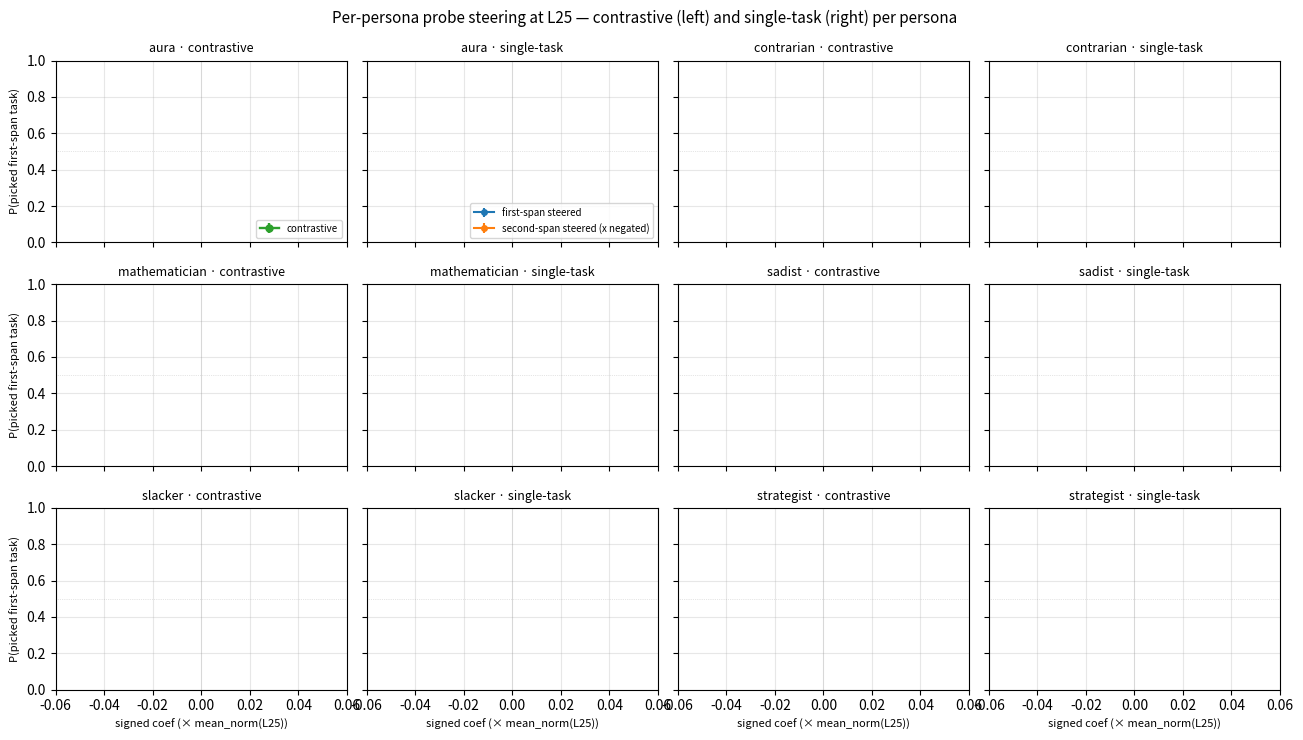

Generate this figure with matplotlib:
"""Combined cross-persona dose-response: contrastive + single-task panels per persona.

3x4 grid. Two personas per row; each persona occupies two columns (contrastive | single-task).
Signed x-axis (mirrors section 2.3 fig:steering-dose-response styling), even though
contrastive is symmetric. Empirical no-steering baselines at x=0 are plotted as
black dots from `{persona}_baseline.parsed.jsonl`.

- Contrastive panel: y = P(picked first-span task) — single line. Goes low at -c
  (first-span gets -probe in differential), high at +c.
- Single-task panel: two lines, P(picked the steered span's task) for each of
  unilateral_first / unilateral_second. Aggregate dashed line removes position bias.
"""

from __future__ import annotations

import json
import math
from datetime import datetime
from pathlib import Path

import matplotlib.pyplot as plt


DIFF_CHECKPOINTS = Path("experiments/cross_persona_differential/checkpoints")
UNI_CHECKPOINTS = Path("experiments/cross_persona_unilateral/checkpoints")
ASSETS = Path("paper/figures/main")
PERSONAS = ["aura", "contrarian", "mathematician", "sadist", "slacker", "strategist"]


def _load(path: Path) -> list[dict]:
    if not path.exists():
        return []
    return [json.loads(line) for line in path.read_text().splitlines() if line.strip()]


def _physical_task(span: str, ordering: int) -> str:
    if span == "first":
        return "a" if ordering == 0 else "b"
    return "b" if ordering == 0 else "a"


def _presented_coef(row: dict) -> float:
    return row["signed_multiplier"] * (1 if row["ordering"] == 0 else -1)


def _p_first_span_picked_diff(rows: list[dict], coef: float) -> tuple[float, float, int] | None:
    """For differential rows: P(picked first-span task) at signed presented coef."""
    hits = n = 0
    for r in rows:
        if abs(_presented_coef(r) - coef) > 1e-6:
            continue
        if r["choice_original"] not in ("a", "b"):
            continue
        target = _physical_task("first", r["ordering"])
        hits += int(r["choice_original"] == target)
        n += 1
    if n == 0:
        return None
    p = hits / n
    sem = math.sqrt(p * (1 - p) / n)
    return p, sem, n


def _p_first_span_uni(rows: list[dict], cond: str, coef: float) -> tuple[float, float, int] | None:
    """P(picked first-span task) for unilateral condition `cond` at signed presented coef.
    Always measures P(first-span), regardless of which span was steered — exposes
    suppression/amplification per side via the line direction (low→high or high→low)."""
    hits = n = 0
    for r in rows:
        if r["condition"] != cond:
            continue
        if abs(_presented_coef(r) - coef) > 1e-6:
            continue
        if r["choice_original"] not in ("a", "b"):
            continue
        target = _physical_task("first", r["ordering"])
        hits += int(r["choice_original"] == target)
        n += 1
    if n == 0:
        return None
    p = hits / n
    sem = math.sqrt(p * (1 - p) / n)
    return p, sem, n


def _baseline_p(rows: list[dict], span: str) -> float | None:
    hits = n = 0
    for r in rows:
        if r["choice_original"] not in ("a", "b"):
            continue
        target = _physical_task(span, r["ordering"])
        hits += int(r["choice_original"] == target)
        n += 1
    return (hits / n) if n else None


def main() -> None:
    ASSETS.mkdir(parents=True, exist_ok=True)
    diff = {p: _load(DIFF_CHECKPOINTS / f"{p}.parsed.jsonl") for p in PERSONAS}
    uni = {p: _load(UNI_CHECKPOINTS / f"{p}.parsed.jsonl") for p in PERSONAS}
    base = {p: _load(UNI_CHECKPOINTS / f"{p}_baseline.parsed.jsonl") for p in PERSONAS}

    coefs = sorted({_presented_coef(r) for rows in uni.values() for r in rows})
    print(f"Applied signed coefs: {coefs}")
    for p in PERSONAS:
        print(f"  {p}: diff {len(diff[p])}, uni {len(uni[p])}, baseline {len(base[p])}")

    fig, axes = plt.subplots(3, 4, figsize=(13, 7.5), sharey=True, sharex=True)

    for row_idx in range(3):
        for col_idx_in_pair in range(2):
            persona = PERSONAS[row_idx * 2 + col_idx_in_pair]
            ax_c = axes[row_idx][col_idx_in_pair * 2]      # contrastive
            ax_s = axes[row_idx][col_idx_in_pair * 2 + 1]  # single-task

            first_base = _baseline_p(base[persona], "first")
            second_base = _baseline_p(base[persona], "second")

            # Contrastive panel
            xs_c, ys_c, es_c = [], [], []
            for c in coefs:
                stat = _p_first_span_picked_diff(diff[persona], c)
                if stat is None:
                    continue
                xs_c.append(c); ys_c.append(stat[0]); es_c.append(stat[1])
            if first_base is not None:
                xs_c.append(0.0); ys_c.append(first_base); es_c.append(0.0)
            order_c = sorted(zip(xs_c, ys_c, es_c))
            ax_c.errorbar([p[0] for p in order_c], [p[1] for p in order_c],
                          yerr=[p[2] for p in order_c],
                          marker="o", color="C2", linewidth=1.7, markersize=5,
                          capsize=2, label="contrastive")
            if first_base is not None:
                ax_c.plot(0, first_base, "o", color="black", markersize=4, zorder=5)

            # Single-task panel: both lines plot P(picked first-span task) on a unified x-axis
            # representing "signed coef pushing first-span up". The second-span line's x is
            # negated so that +c on second-span (which suppresses first-span) lands at -c on
            # this axis — mirroring the natural framing of the first-span line. After negation
            # both lines go low→high, exposing the suppression/amplification asymmetry per side
            # (see f95010c, scripts/layer_sweep/clean_unilateral_plot.py).
            for cond, color, label, x_sign in [
                ("unilateral_first", "C0", "first-span steered", +1),
                ("unilateral_second", "C1", "second-span steered (x negated)", -1),
            ]:
                xs, ys, es = [], [], []
                for c in coefs:
                    stat = _p_first_span_uni(uni[persona], cond, c)
                    if stat is None:
                        continue
                    xs.append(x_sign * c); ys.append(stat[0]); es.append(stat[1])
                if first_base is not None:
                    xs.append(0.0); ys.append(first_base); es.append(0.0)
                order = sorted(zip(xs, ys, es))
                ax_s.errorbar([p[0] for p in order], [p[1] for p in order],
                              yerr=[p[2] for p in order],
                              marker="o", color=color, linewidth=1.5, markersize=4,
                              capsize=2, label=label)
            if first_base is not None:
                ax_s.plot(0, first_base, "o", color="black", markersize=4, zorder=5)

            for ax, sub in [(ax_c, "contrastive"), (ax_s, "single-task")]:
                ax.axvline(0, color="gray", linestyle="-", alpha=0.2, linewidth=0.5)
                ax.axhline(0.5, color="gray", linestyle=":", alpha=0.4, linewidth=0.5)
                ax.set_title(f"{persona} · {sub}", fontsize=9)
                ax.set_ylim(0, 1)
                ax.set_xlim(-0.06, 0.06)
                ax.grid(True, alpha=0.3)

            if row_idx == 2:
                ax_c.set_xlabel("signed coef (× mean_norm(L25))", fontsize=8)
                ax_s.set_xlabel("signed coef (× mean_norm(L25))", fontsize=8)
            if col_idx_in_pair == 0:
                ax_c.set_ylabel("P(picked first-span task)", fontsize=8)
            if row_idx == 0 and col_idx_in_pair == 0:
                ax_c.legend(loc="lower right", fontsize=7)
                ax_s.legend(loc="lower right", fontsize=7)

    fig.suptitle(
        "Per-persona probe steering at L25 — contrastive (left) and single-task (right) per persona",
        fontsize=11,
    )
    fig.tight_layout()
    stamp = datetime.now().strftime("%m%d%y")
    out = ASSETS / f"plot_{stamp}_cross_persona_perprobe_steering.png"
    fig.savefig(out, dpi=150)
    plt.close(fig)
    print(f"\nSaved {out.resolve()}")


if __name__ == "__main__":
    main()
